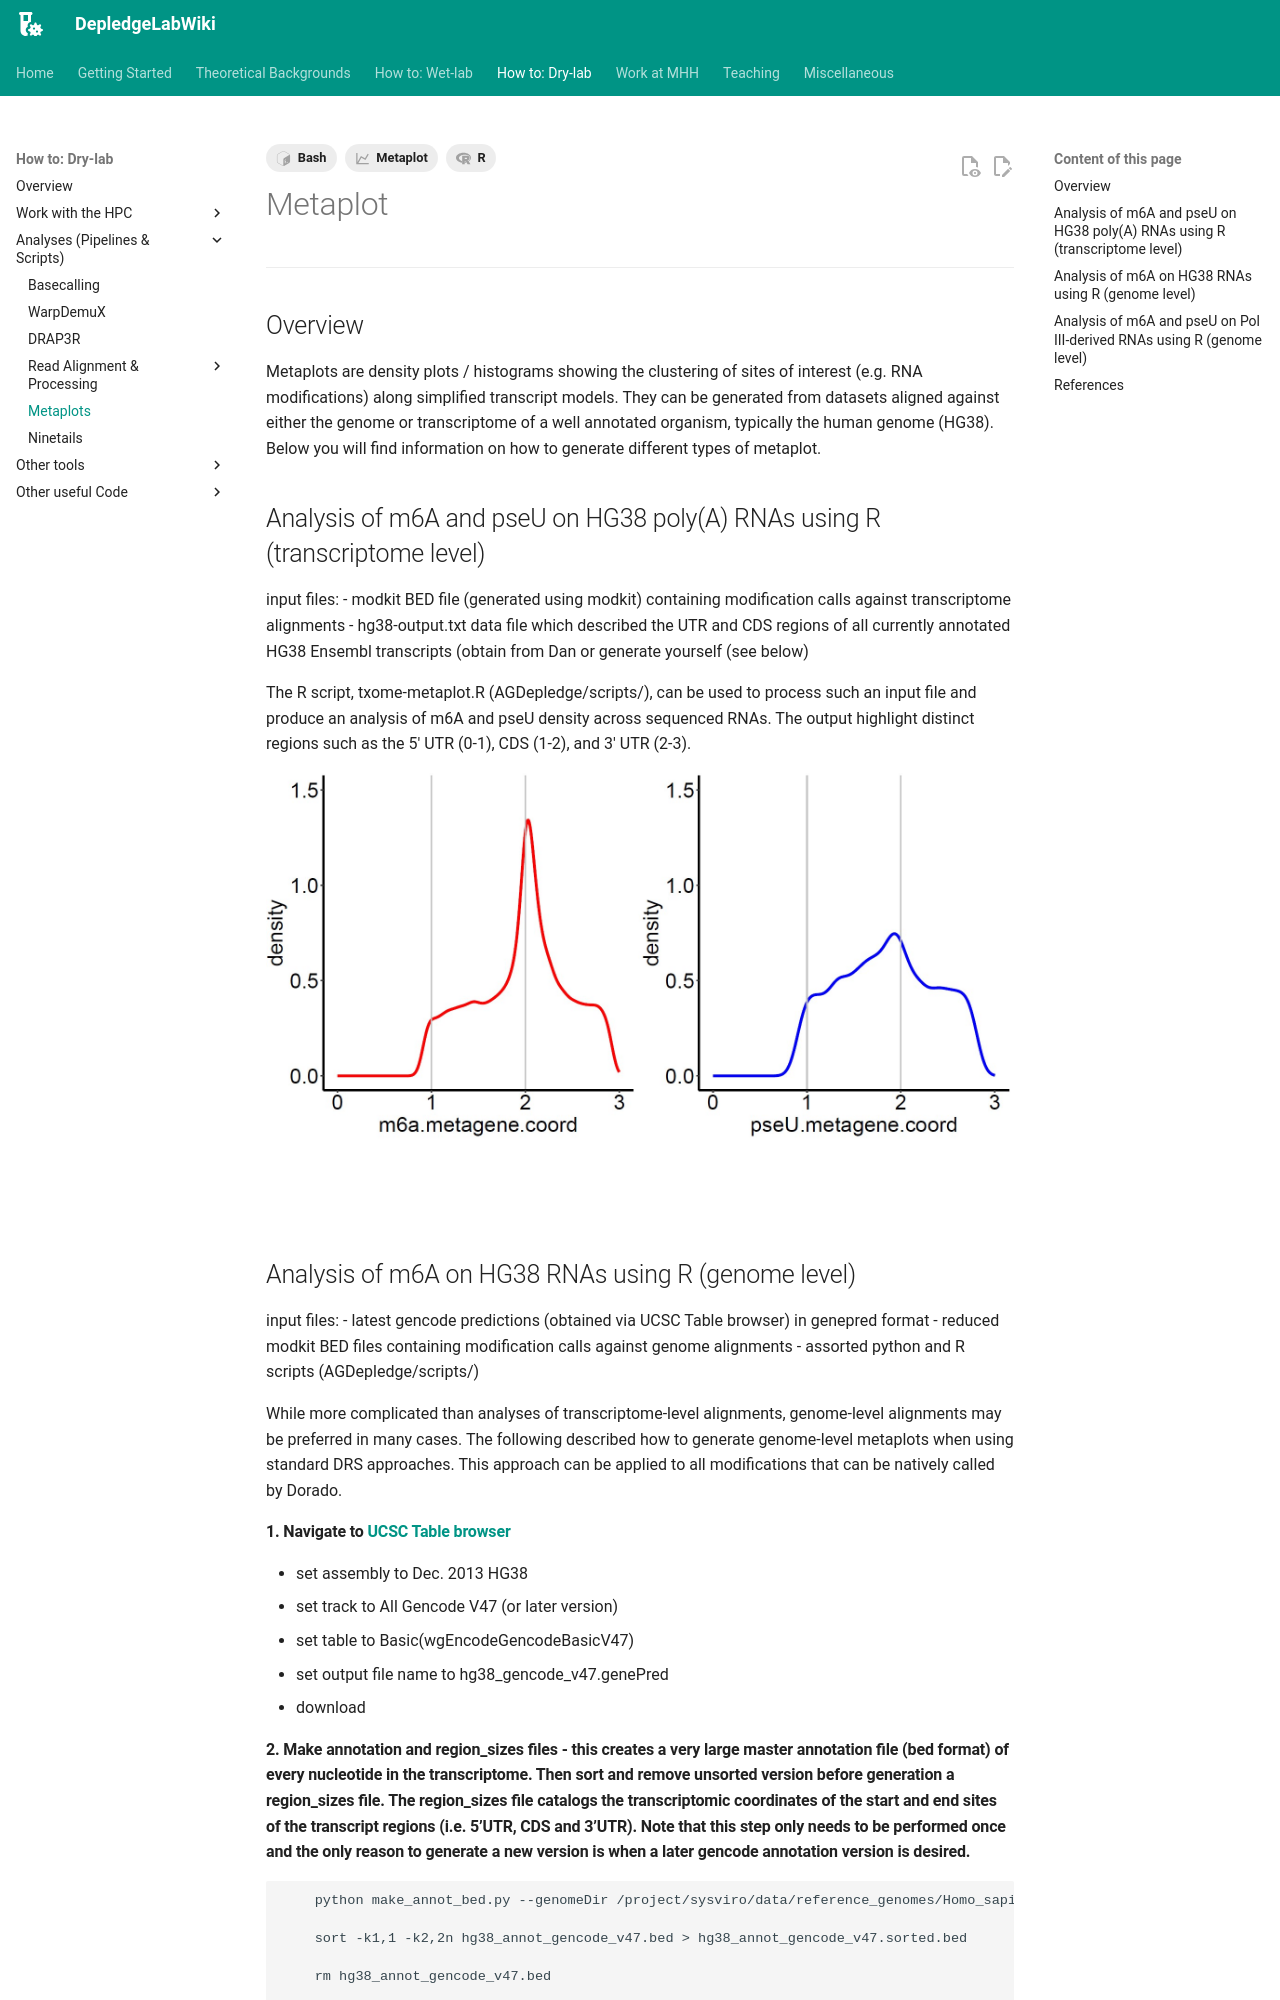

repository: DepledgeLab/DepledgeLabWiki · page: How-to_Dry-lab/Analyses_Scripts/metaplot/index.html · generator: mkdocs

---
tags:
    - Metaplot
    - Bash
    - R
---

# Metaplot

---

## Overview

Metaplots are density plots / histograms showing the clustering of sites of interest (e.g. RNA modifications) along simplified transcript models. They can be generated from datasets aligned against either the genome
or transcriptome of a well annotated organism, typically the human genome (HG38). Below you will find information on how to generate different types of metaplot.


## Analysis of m6A and pseU on HG38 poly(A) RNAs using R (transcriptome level)
input files:
- modkit BED file (generated using modkit) containing modification calls against transcriptome alignments
- hg38-output.txt data file which described the UTR and CDS regions of all currently annotated HG38 Ensembl transcripts (obtain from Dan or generate yourself (see below)

The R script, txome-metaplot.R (AGDepledge/scripts/), can be used to process such an input file and produce an analysis of m6A and pseU density across sequenced RNAs. The output highlight distinct regions such as 
the 5' UTR (0-1), CDS (1-2), and 3' UTR (2-3).

![metaplot-txome](../../img/txome-metaplot.jpg)

<br><br>

## Analysis of m6A on HG38 RNAs using R (genome level)
input files:
- latest gencode predictions (obtained via UCSC Table browser) in genepred format
- reduced modkit BED files containing modification calls against genome alignments
- assorted python and R scripts (AGDepledge/scripts/)

While more complicated than analyses of transcriptome-level alignments, genome-level alignments may be preferred in many cases. The following described how to generate genome-level metaplots when using standard DRS approaches. This approach can be applied to all modifications that can be natively called by Dorado.

#### 1. Navigate to [UCSC Table browser](https://genome.ucsc.edu/cgi-bin/hgTables)
- set assembly to Dec. 2013 HG38
- set track to All Gencode V47 (or later version)
- set table to Basic(wgEncodeGencodeBasicV47)
- set output file name to hg38_gencode_v47.genePred
- download
